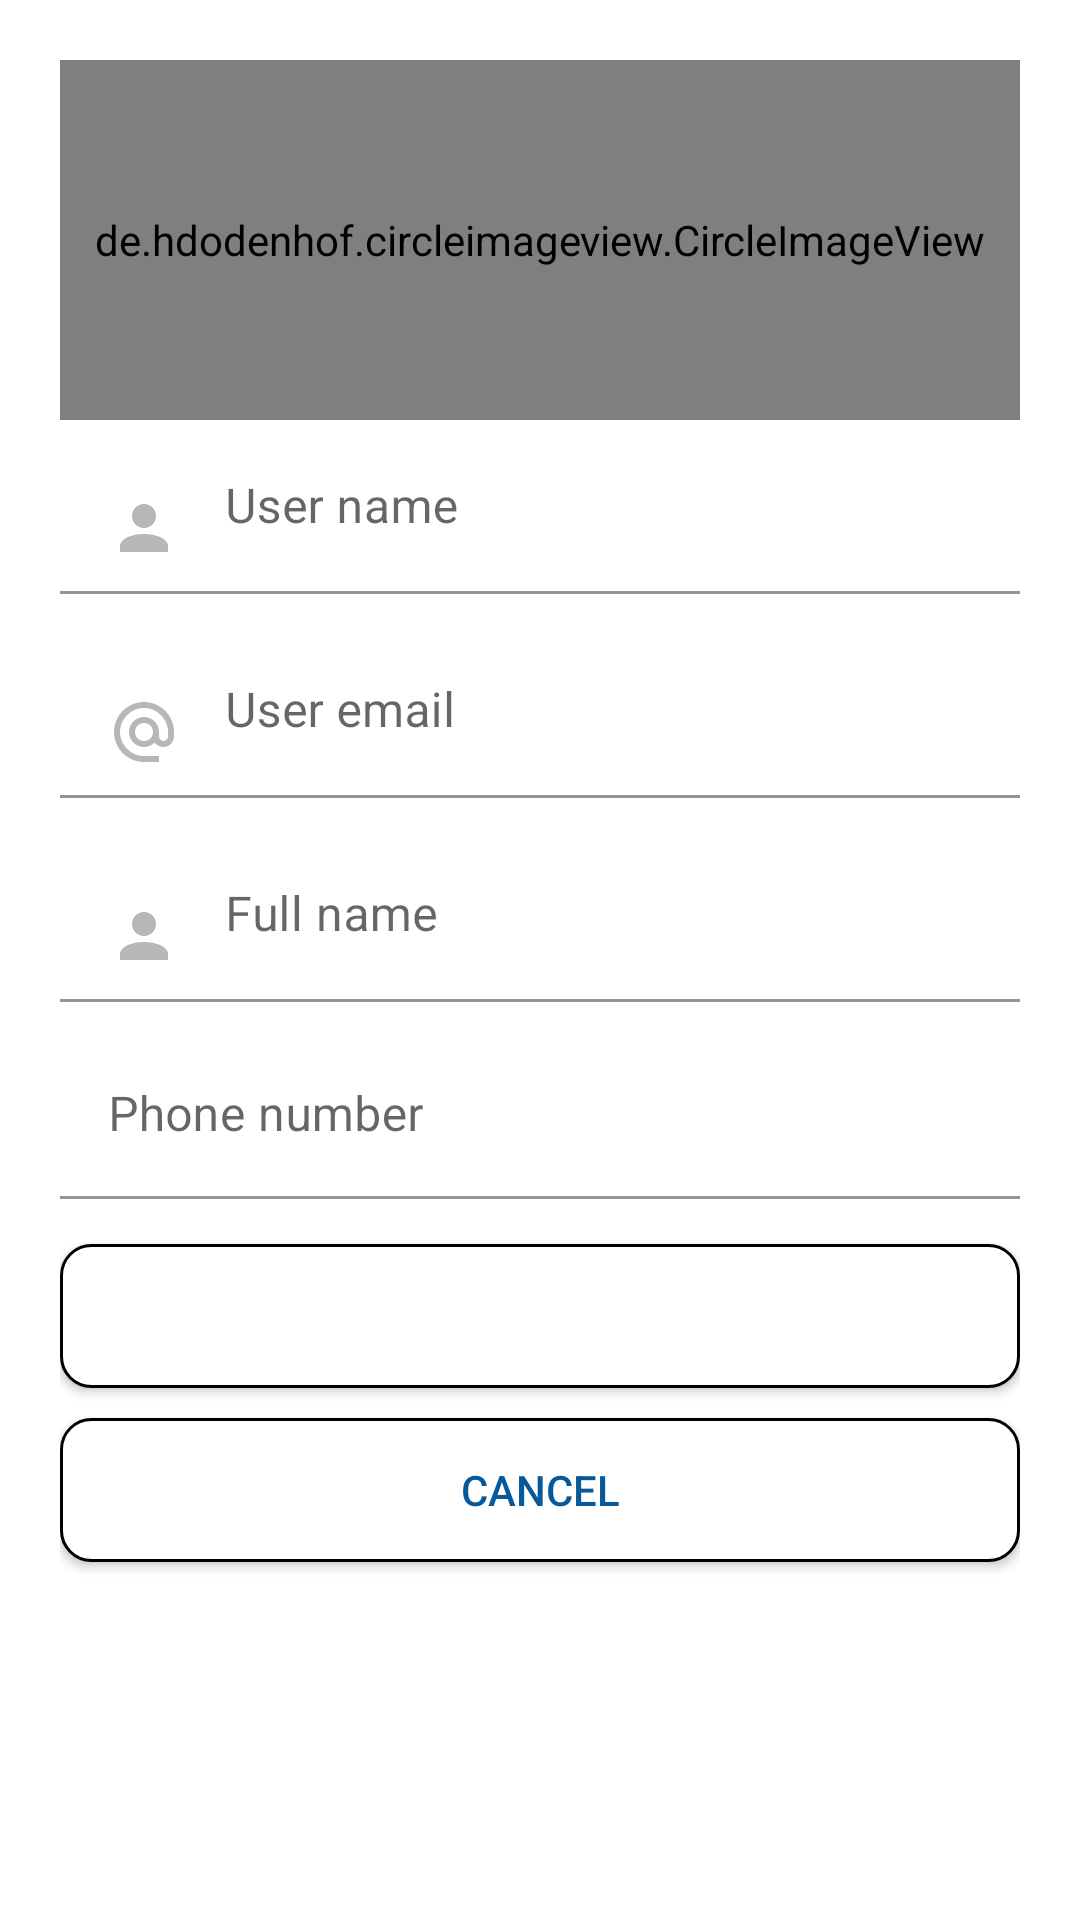

Reconstruct the res/layout file that produces this screen, plus the resources it refers to.
<!-- AndroidManifest.xml: application theme Theme.TroTot -->
<!-- res/layout/fragment_edit_profile.xml -->
<?xml version="1.0" encoding="utf-8"?>
<LinearLayout xmlns:android="http://schemas.android.com/apk/res/android"
    xmlns:app="http://schemas.android.com/apk/res-auto"
    xmlns:tools="http://schemas.android.com/tools"
    android:layout_width="match_parent"
    android:layout_height="match_parent"
    tools:context=".MainActivity"
    android:padding="20dp"
    android:orientation="vertical">


    <de.hdodenhof.circleimageview.CircleImageView
        android:id="@+id/EditProfile_AvatarView"
        android:layout_width="match_parent"
        android:layout_height="120dp"
        android:layout_alignParentEnd="true"
        android:src="@drawable/ic_profile"
        app:civ_border_width="1dp" />


    <com.google.android.material.textfield.TextInputLayout
        android:layout_width="match_parent"
        android:layout_height="wrap_content"
        android:hint="User name"
        app:boxBackgroundColor="@null"
        app:boxBackgroundMode="filled"
        android:layout_marginBottom="10dp">

        <com.google.android.material.textfield.TextInputEditText
            android:id="@+id/EditProfile_Username"
            android:layout_width="match_parent"
            android:layout_height="wrap_content"
            android:drawableLeft="@drawable/ic_profile"
            android:drawablePadding="15dp"
            android:enabled="false"
            tools:ignore="TouchTargetSizeCheck" />

    </com.google.android.material.textfield.TextInputLayout>

    <com.google.android.material.textfield.TextInputLayout
        android:layout_width="match_parent"
        android:layout_height="wrap_content"
        android:layout_marginBottom="10dp"
        android:hint="User email"
        app:boxBackgroundColor="@null"
        app:boxBackgroundMode="filled">

        <com.google.android.material.textfield.TextInputEditText
            android:id="@+id/EditProfile_Email"
            android:layout_width="match_parent"
            android:layout_height="wrap_content"
            android:layout_alignParentLeft="true"
            android:layout_alignParentTop="true"
            android:drawableLeft="@drawable/ic_email_2"
            android:drawablePadding="15dp"
            tools:ignore="TouchTargetSizeCheck" />

    </com.google.android.material.textfield.TextInputLayout>


    <com.google.android.material.textfield.TextInputLayout
        android:layout_width="match_parent"
        android:layout_height="wrap_content"
        android:layout_marginBottom="10dp"
        android:hint="Full name"
        app:boxBackgroundColor="@null"
        app:boxBackgroundMode="filled">
    <com.google.android.material.textfield.TextInputEditText
        android:id="@+id/EditProfile_FullName"
        android:layout_width="match_parent"
        android:layout_height="wrap_content"
        android:layout_alignParentLeft="true"
        android:layout_alignParentTop="true"
        android:drawableLeft="@drawable/ic_profile"
        android:drawablePadding="15dp"
        tools:ignore="TouchTargetSizeCheck" />

    </com.google.android.material.textfield.TextInputLayout>


    <com.google.android.material.textfield.TextInputLayout
        android:layout_width="match_parent"
        android:layout_height="wrap_content"
        android:layout_marginBottom="15dp"
        android:singleLine="true"
        android:hint="Phone number"
        app:hintTextColor="@color/primary"
        app:boxBackgroundColor="@null"
        app:boxBackgroundMode="filled">

        <com.google.android.material.textfield.TextInputEditText
            android:id="@+id/EditProfile_PhoneNumber"
            android:layout_width="match_parent"
            android:layout_height="wrap_content"
            android:layout_alignParentLeft="true"
            android:layout_alignParentTop="true"
            android:drawableLeft="@drawable/ic_phone_2"
            android:drawablePadding="15dp"
            tools:ignore="TouchTargetSizeCheck" />
    </com.google.android.material.textfield.TextInputLayout>

    <Button
        android:id="@+id/EditProfile_btnConfirm"
        android:layout_width="match_parent"
        android:layout_height="wrap_content"
        android:layout_alignParentLeft="true"
        android:layout_alignParentTop="true"
        android:layout_marginBottom="10dp"
        android:background="@drawable/custom_input"
        android:text="Done"
        android:textColor="@color/white"
        tools:ignore="TouchTargetSizeCheck" />


    <Button
        android:id="@+id/EditProfile_btnCancel"
        android:layout_width="match_parent"
        android:layout_height="wrap_content"
        android:layout_alignParentLeft="true"
        android:layout_alignParentTop="true"
        android:background="@drawable/custom_input"
        android:text="Cancel"
        android:textColor="@color/primary"
        android:theme="@style/Theme.ButtonColor"
        tools:ignore="TouchTargetSizeCheck" />
</LinearLayout>
<!-- resources referenced by this layout -->
<resources>
  <color name="primary">#06599A</color>
  <color name="white">#FFFFFFFF</color>
  <!-- drawable custom_input (drawable) -->
  <?xml version="1.0" encoding="utf-8"?>
  <selector xmlns:android="http://schemas.android.com/apk/res/android">
      <item android:state_enabled="true" android:state_focused="true">
          <shape android:shape="rectangle">
              <solid android:color="@color/white"/>
              <corners android:radius="10dp"/>
              <stroke android:color="@color/design_default_color_primary" android:width="1dp"/>
          </shape>
      </item>
  
      <item android:state_enabled="true" >
          <shape android:shape="rectangle">
              <solid android:color="@color/white"/>
              <corners android:radius="10dp"/>
              <stroke android:color="@color/black" android:width="1dp"/>
          </shape>
      </item>
  
  </selector>
  <!-- drawable ic_email_2 (drawable) -->
  <vector android:height="24dp" android:tint="#B7B7B7"
      android:viewportHeight="24" android:viewportWidth="24"
      android:width="24dp" xmlns:android="http://schemas.android.com/apk/res/android">
      <path android:fillColor="@android:color/white" android:pathData="M12,2C6.48,2 2,6.48 2,12s4.48,10 10,10h5v-2h-5c-4.34,0 -8,-3.66 -8,-8s3.66,-8 8,-8 8,3.66 8,8v1.43c0,0.79 -0.71,1.57 -1.5,1.57s-1.5,-0.78 -1.5,-1.57L17,12c0,-2.76 -2.24,-5 -5,-5s-5,2.24 -5,5 2.24,5 5,5c1.38,0 2.64,-0.56 3.54,-1.47 0.65,0.89 1.77,1.47 2.96,1.47 1.97,0 3.5,-1.6 3.5,-3.57L22,12c0,-5.52 -4.48,-10 -10,-10zM12,15c-1.66,0 -3,-1.34 -3,-3s1.34,-3 3,-3 3,1.34 3,3 -1.34,3 -3,3z"/>
  </vector>
  <!-- drawable ic_profile (drawable) -->
  <vector xmlns:android="http://schemas.android.com/apk/res/android"
      android:width="24dp"
      android:height="24dp"
      android:viewportWidth="24"
      android:viewportHeight="24">
    <path
        android:pathData="M12,4C13.061,4 14.078,4.421 14.828,5.172C15.579,5.922 16,6.939 16,8C16,9.061 15.579,10.078 14.828,10.828C14.078,11.579 13.061,12 12,12C10.939,12 9.922,11.579 9.172,10.828C8.421,10.078 8,9.061 8,8C8,6.939 8.421,5.922 9.172,5.172C9.922,4.421 10.939,4 12,4M12,14C16.42,14 20,15.79 20,18V20H4V18C4,15.79 7.58,14 12,14Z"
        android:fillColor="#B7B7B7"/>
  </vector>
  <style name="Theme.ButtonColor" parent="Theme.AppCompat.DayNight">
          <item name="android:textColor">#1C9FE2</item>
          <item name="android:background">#FFFFFF</item>
      </style>
  <style name="Theme.TroTot" parent="Theme.MaterialComponents.DayNight.NoActionBar">
          
          <item name="colorPrimary">@color/primary</item>
          <item name="colorPrimaryVariant">@color/primary</item>
          <item name="colorOnPrimary">@color/white</item>
          
          <item name="colorSecondary">@color/teal_200</item>
          <item name="colorSecondaryVariant">@color/teal_700</item>
          <item name="colorOnSecondary">@color/black</item>
          
          <item name="android:statusBarColor" tools:targetApi="l">@color/primary</item>
          
          <item name="windowActionBar">false</item>
      </style>
  <color name="black">#FF000000</color>
  <color name="teal_200">#FF03DAC5</color>
  <color name="teal_700">#FF018786</color>
</resources>
